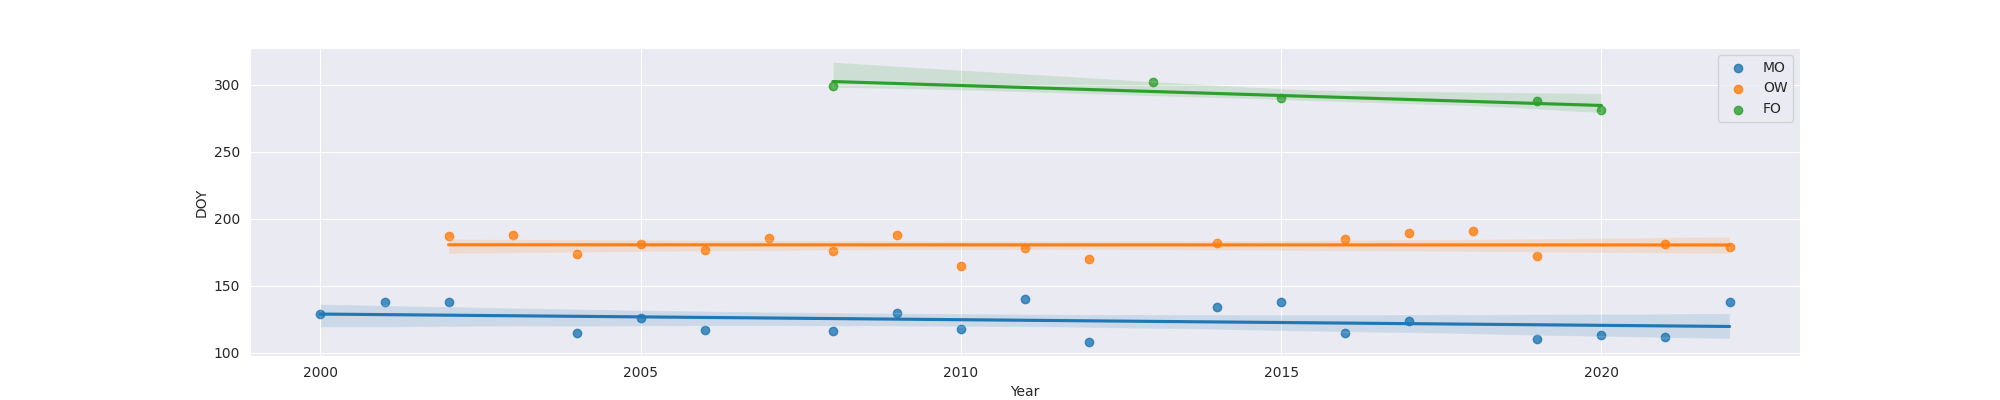

The data file committed next to this chart (first rows):
Year, MO, OW, FO
2000, 129.0, , 
2001, 138.0, , 
2002, 138.0, 187.0, 
2003, , 188.0, 
2004, 115.0, 174.0, 
2005, 126.0, 181.0, 
2006, 117.0, 177.0, 
2007, , 186.0, 
2008, 116.0, 176.0, 299.0
2009, 130.0, 188.0, 
2010, 118.0, 165.0, 
2011, 140.0, 178.0, 
2012, 108.0, 170.0, 
2013, , , 302.0
2014, 134.0, 182.0, 
2015, 138.0, , 290.0
2016, 115.0, 185.0, 
2017, 124.0, 189.0, 
2018, , 191.0, 
2019, 110.0, 172.0, 288.0
2020, 113.0, , 281.0
2021, 112.0, 181.0, 
2022, 138.0, 179.0, 
